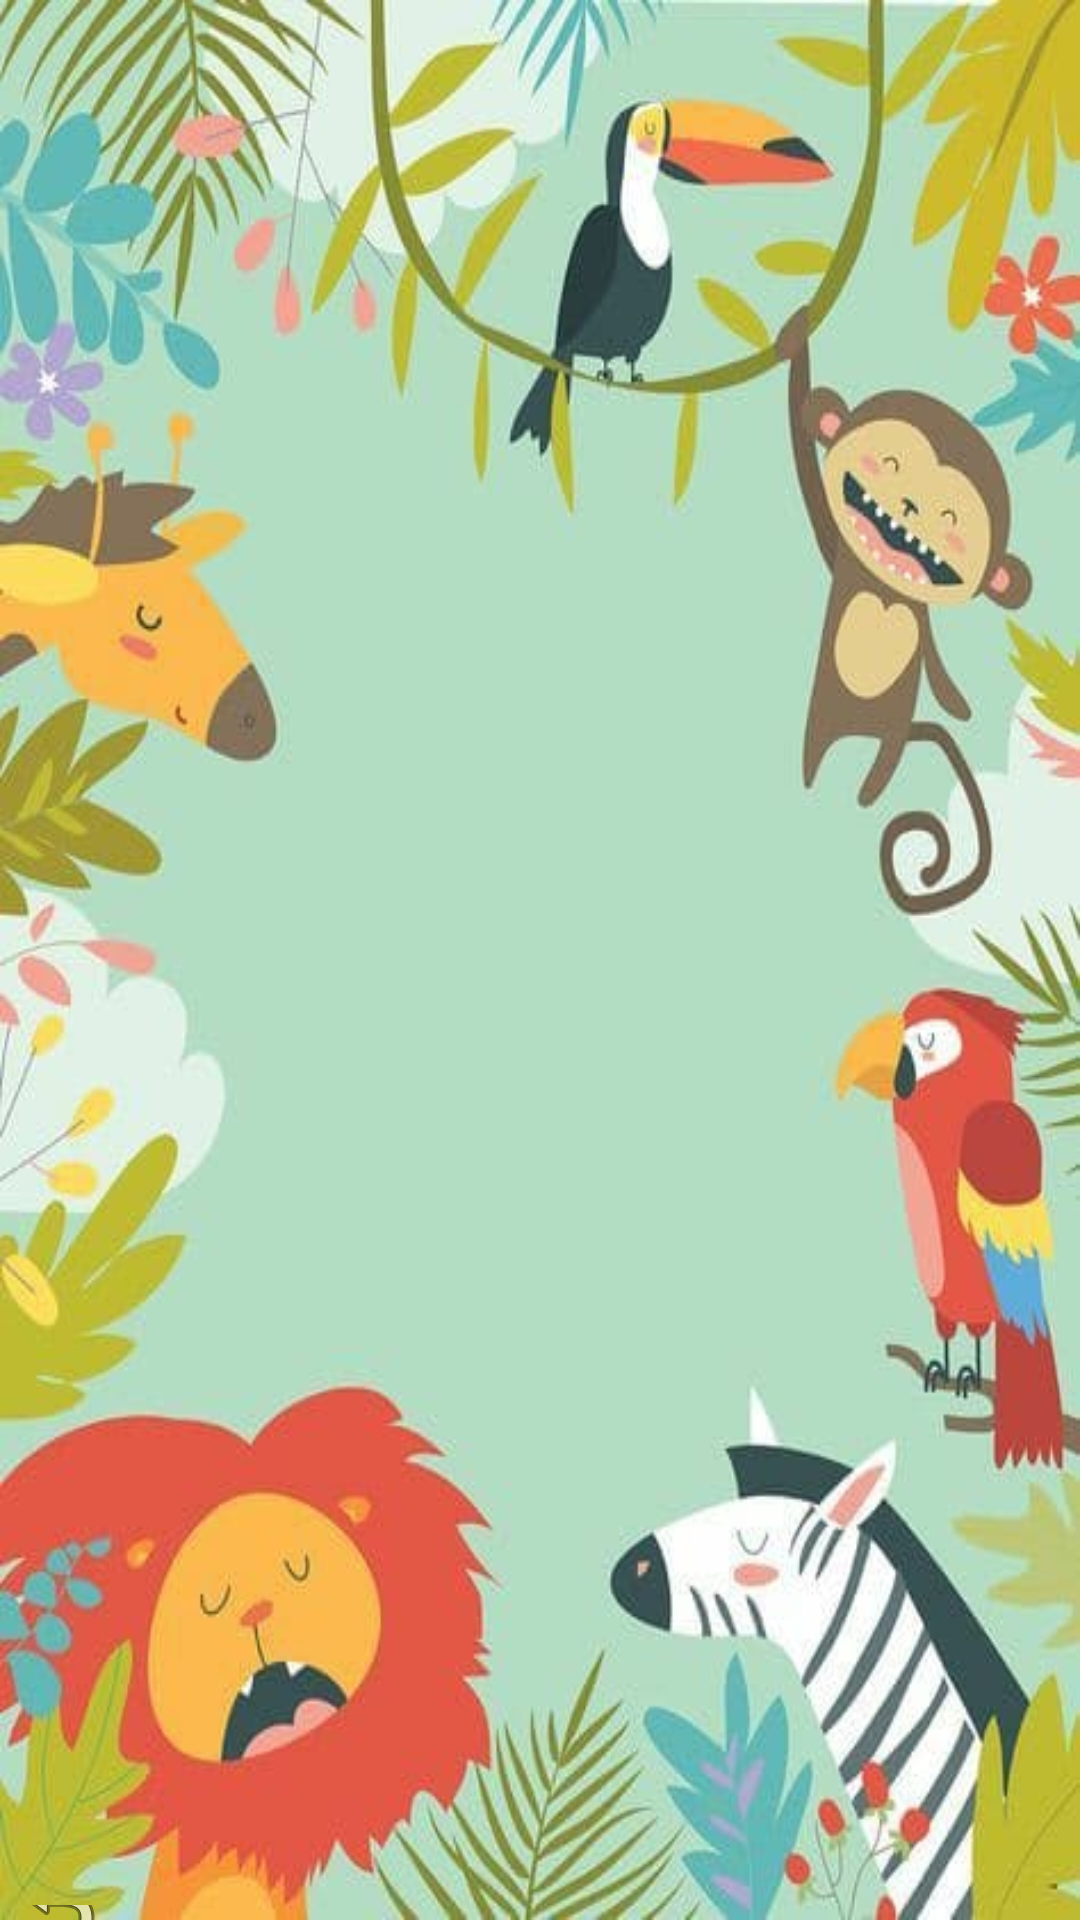

Layout XML and referenced resources for this Android screen:
<!-- AndroidManifest.xml: application theme Theme.MemoryCardGame -->
<!-- res/layout/activity_playactivity.xml -->
<?xml version="1.0" encoding="utf-8"?>
<RelativeLayout xmlns:android="http://schemas.android.com/apk/res/android"
    xmlns:app="http://schemas.android.com/apk/res-auto"
    xmlns:tools="http://schemas.android.com/tools"
    android:layout_width="match_parent"
    android:background="@drawable/back"
    android:layout_height="match_parent"
    tools:context=".playactivity"
    android:id="@+id/parent">
    <LinearLayout
        android:id="@+id/LE"
        android:layout_width="match_parent"
        android:layout_height="wrap_content"
        android:orientation="horizontal"
        android:weightSum="2"
        >
        <TextView
            android:id="@+id/playerE"
            android:layout_width="183dp"
            android:layout_height="35dp"
            android:layout_weight="1"
            android:text=""
            android:textSize="30sp"
            android:textAlignment="center"
            android:gravity="center_horizontal"
            android:textColor="@color/rouge"
            android:textStyle="bold"
            />
        <TextView
            android:id="@+id/scoreEasy"
            android:layout_width="183dp"
            android:layout_height="35dp"
            android:layout_weight="1"
            android:text=""
            android:textSize="30sp"
            android:textAlignment="center"
            android:gravity="center_horizontal"
            android:textColor="@color/rouge"
            android:textStyle="bold"
       />

    </LinearLayout>


    <TableLayout
        android:id="@+id/table1"
        android:layout_width="281dp"
        android:layout_height="403dp"
        android:layout_marginLeft="60dp"
        android:layout_marginTop="100dp"
        android:gravity="center"
        android:orientation="horizontal">

        <TableRow
            android:layout_width="match_parent"
            android:layout_height="match_parent">

            <ImageView
                android:id="@+id/im1"
                android:layout_width="138dp"
                android:layout_height="133dp"
                android:contentDescription="a"
                android:src="@drawable/point" />

            <ImageView
                android:id="@+id/im2"
                android:layout_width="138dp"
                android:layout_height="133dp"
                android:contentDescription="a"
                android:src="@drawable/point" />

        </TableRow>

        <TableRow
            android:layout_width="match_parent"
            android:layout_height="match_parent">

            <ImageView
                android:id="@+id/im3"
                android:layout_width="138dp"
                android:layout_height="133dp"
                android:contentDescription="a"
                android:src="@drawable/point" />

            <ImageView
                android:id="@+id/im4"
                android:layout_width="138dp"
                android:layout_height="133dp"
                android:contentDescription="a"
                android:src="@drawable/point" />

        </TableRow>

        <TableRow
            android:layout_width="match_parent"
            android:layout_height="match_parent">

            <ImageView
                android:id="@+id/im5"
                android:layout_width="138dp"
                android:layout_height="133dp"
                android:contentDescription="a"
                android:src="@drawable/point" />

            <ImageView
                android:id="@+id/im6"
                android:layout_width="138dp"
                android:layout_height="133dp"
                android:contentDescription="a"
                android:src="@drawable/point" />

        </TableRow>


    </TableLayout>

    <ImageButton
        android:id="@+id/returnHome1"
        android:layout_width="60dp"
        android:layout_height="60dp"
        android:layout_below="@+id/table1"
        android:layout_alignParentEnd="true"
        android:layout_alignParentRight="true"
        android:layout_marginTop="132dp"
        android:layout_marginEnd="321dp"
        android:layout_marginRight="321dp"
        android:background="@drawable/boutonchape"
        android:backgroundTint="@color/vert"
        app:srcCompat="@android:drawable/ic_menu_revert" />

</RelativeLayout>
<!-- resources referenced by this layout -->
<resources>
  <color name="rouge">#E75B5B</color>
  <color name="vert">#A0E93B</color>
  <!-- drawable back: jpg bitmap (drawable-v24, 42542 bytes) -->
  <style name="Theme.MemoryCardGame" parent="Theme.MaterialComponents.DayNight.NoActionBar">
          
          <item name="colorPrimary">@color/purple_500</item>
          <item name="colorPrimaryVariant">@color/purple_700</item>
          <item name="colorOnPrimary">@color/white</item>
          
          <item name="colorSecondary">@color/teal_200</item>
          <item name="colorSecondaryVariant">@color/teal_700</item>
          <item name="colorOnSecondary">@color/black</item>
          
          <item name="android:statusBarColor" tools:targetApi="l">?attr/colorPrimaryVariant</item>
          
      </style>
  <color name="purple_500">#FF6200EE</color>
  <color name="purple_700">#FF3700B3</color>
  <color name="white">#FFFFFFFF</color>
  <color name="teal_200">#FF018786</color>
  <color name="teal_700">#4A235A </color>
  <color name="black">#FF000000</color>
</resources>
